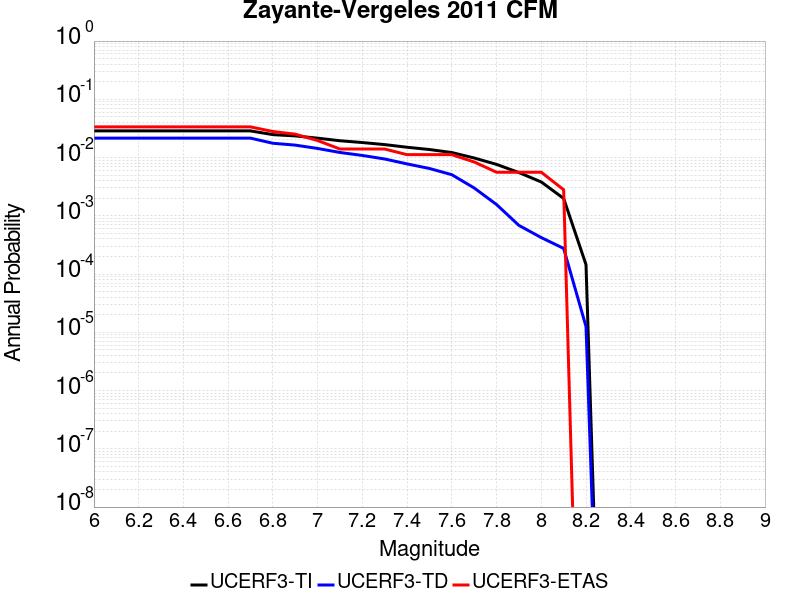

The data file committed next to this chart (first rows):
Magnitude, UCERF3-TI Prob, UCERF3-TD Prob, UCERF3-ETAS Prob
6.0, 0.02868, 0.02155, 0.03361
6.1, 0.02868, 0.02155, 0.03361
6.2, 0.02868, 0.02155, 0.03361
6.3, 0.02868, 0.02155, 0.03361
6.4, 0.02868, 0.02155, 0.03361
6.5, 0.02868, 0.02155, 0.03361
6.6, 0.02868, 0.02155, 0.03361
6.7, 0.02868, 0.02155, 0.03361
6.8, 0.02476, 0.01759, 0.02801
6.9, 0.02353, 0.01635, 0.02521
7.0, 0.02153, 0.01433, 0.01961
7.1, 0.01944, 0.01223, 0.01401
7.2, 0.01811, 0.01087, 0.01401
7.3, 0.01669, 0.009451, 0.01401
7.4, 0.01503, 0.007781, 0.0112
7.5, 0.01374, 0.006495, 0.0112
7.6, 0.0122, 0.00508, 0.0112
7.7, 0.009832, 0.003006, 0.008403
7.8, 0.007636, 0.001562, 0.005602
7.9, 0.005529, 6.849729E-4, 0.005602
8.0, 0.00381, 4.2289722E-4, 0.005602
8.1, 0.001987, 2.7562733E-4, 0.002801
8.2, 1.4515444E-4, 1.2511627E-5, 0.0
